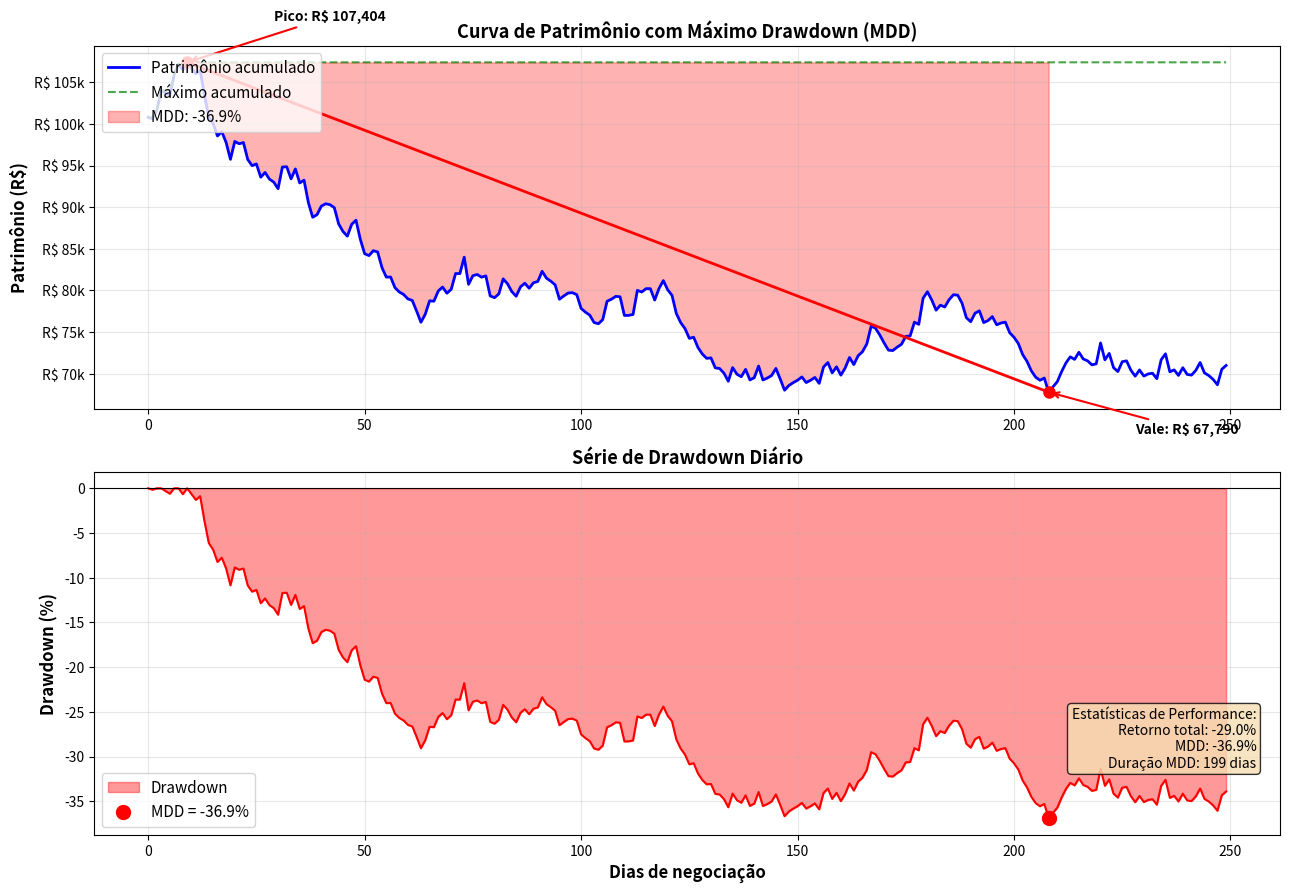

Python code for this plot: (Note: this script raises an exception after producing the figure.)
import numpy as np
import matplotlib.pyplot as plt
from datetime import datetime, timedelta
import warnings
warnings.filterwarnings('ignore')

# Simulação de retornos diários
np.random.seed(42)
n_days = 250
daily_returns = np.random.normal(0.0005, 0.015, n_days)

# Injetar alguns drawdowns
daily_returns[50:60] = np.random.normal(-0.01, 0.008, 10)
daily_returns[120:135] = np.random.normal(-0.008, 0.006, 15)
daily_returns[200:210] = np.random.normal(-0.012, 0.010, 10)

# Calcular patrimônio acumulado
initial_capital = 100000
equity = initial_capital * np.cumprod(1 + daily_returns)

# Calcular running maximum
running_max = np.maximum.accumulate(equity)

# Calcular drawdown
drawdown = (equity - running_max) / running_max

# Encontrar MDD
mdd_idx = np.argmin(drawdown)
mdd_value = drawdown[mdd_idx]

# Encontrar o pico anterior ao MDD
peak_idx = np.argmax(equity[:mdd_idx+1])

# Criar figura
fig, axes = plt.subplots(2, 1, figsize=(13, 9))

# Subplot 1: Curva de patrimônio
days = np.arange(n_days)
axes[0].plot(days, equity, 'b-', linewidth=2, label='Patrimônio acumulado')
axes[0].plot(days, running_max, 'g--', linewidth=1.5, alpha=0.7, label='Máximo acumulado')

# Destacar período de MDD
axes[0].fill_between(days[peak_idx:mdd_idx+1], equity[peak_idx:mdd_idx+1], 
                      running_max[peak_idx:mdd_idx+1], alpha=0.3, color='red',
                      label=f'MDD: {mdd_value*100:.1f}%')
axes[0].plot([peak_idx, mdd_idx], [equity[peak_idx], equity[mdd_idx]], 'ro-', 
             markersize=8, linewidth=2)

# Anotações
axes[0].annotate(f'Pico: R$ {equity[peak_idx]:,.0f}', 
                 xy=(peak_idx, equity[peak_idx]), xytext=(peak_idx+20, equity[peak_idx]+5000),
                 fontsize=10, weight='bold',
                 arrowprops=dict(arrowstyle='->', color='red', lw=1.5))
axes[0].annotate(f'Vale: R$ {equity[mdd_idx]:,.0f}', 
                 xy=(mdd_idx, equity[mdd_idx]), xytext=(mdd_idx+20, equity[mdd_idx]-5000),
                 fontsize=10, weight='bold',
                 arrowprops=dict(arrowstyle='->', color='red', lw=1.5))

axes[0].set_ylabel('Patrimônio (R$)', fontsize=12, weight='bold')
axes[0].set_title('Curva de Patrimônio com Máximo Drawdown (MDD)', fontsize=13, weight='bold')
axes[0].legend(loc='upper left', fontsize=11)
axes[0].grid(True, alpha=0.3)
axes[0].yaxis.set_major_formatter(plt.FuncFormatter(lambda x, p: f'R$ {x/1000:.0f}k'))

# Subplot 2: Drawdown ao longo do tempo
axes[1].fill_between(days, drawdown*100, 0, alpha=0.4, color='red', label='Drawdown')
axes[1].plot(days, drawdown*100, 'r-', linewidth=1.5)
axes[1].plot(mdd_idx, mdd_value*100, 'ro', markersize=10, label=f'MDD = {mdd_value*100:.1f}%')
axes[1].axhline(y=0, color='black', linestyle='-', linewidth=0.8)

axes[1].set_xlabel('Dias de negociação', fontsize=12, weight='bold')
axes[1].set_ylabel('Drawdown (%)', fontsize=12, weight='bold')
axes[1].set_title('Série de Drawdown Diário', fontsize=13, weight='bold')
axes[1].legend(loc='lower left', fontsize=11)
axes[1].grid(True, alpha=0.3)

# Texto informativo
stats_text = f'Estatísticas de Performance:\n'
stats_text += f'Retorno total: {(equity[-1]/initial_capital - 1)*100:.1f}%\n'
stats_text += f'MDD: {mdd_value*100:.1f}%\n'
stats_text += f'Duração MDD: {mdd_idx - peak_idx} dias'
axes[1].text(0.98, 0.35, stats_text, transform=axes[1].transAxes,
             fontsize=10, verticalalignment='top', horizontalalignment='right',
             bbox=dict(boxstyle='round', facecolor='wheat', alpha=0.8))

plt.tight_layout()
plt.savefig('/Users/fteodoro/Dropbox/Doutorado/Tese/figuras/fig_05_equity_mdd.pdf', dpi=300, bbox_inches='tight')
plt.savefig('/Users/fteodoro/Dropbox/Doutorado/Tese/figuras/fig_05_equity_mdd.png', dpi=300, bbox_inches='tight')
plt.show()

print('Figura salva: fig_05_equity_mdd.{pdf,png}')
